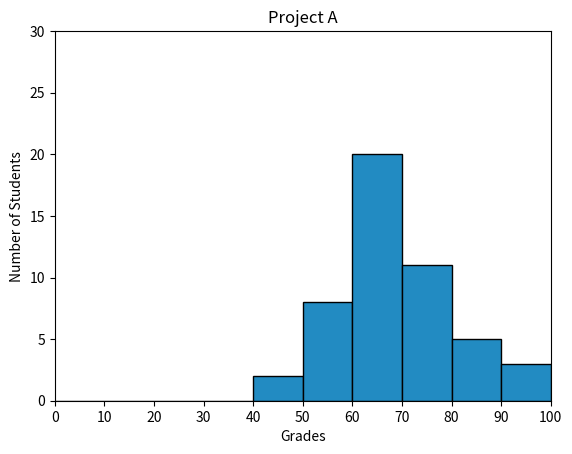

Python code for this plot:
#!/usr/bin/env python3
import numpy as np
import matplotlib.pyplot as plt

np.random.seed(5)
student_grades = np.random.normal(68, 15, 50)


plt.xlabel('Grades')
plt.ylabel('Number of Students')
plt.title('Project A')
plt.xlim(0, 100)
plt.ylim(0, 30)
plt.locator_params('x', nbins=10)
plt.hist(student_grades, color='#228BC2',
         edgecolor='k', range=(0, 100))
plt.show()
